Run: headless pygame with SDL's dummy video driver; simulated clock (each Clock.tick advances the game by its frame time, no real sleeping); random seed 0; keys injected as events and as key.get_pressed() state; no mouse input.
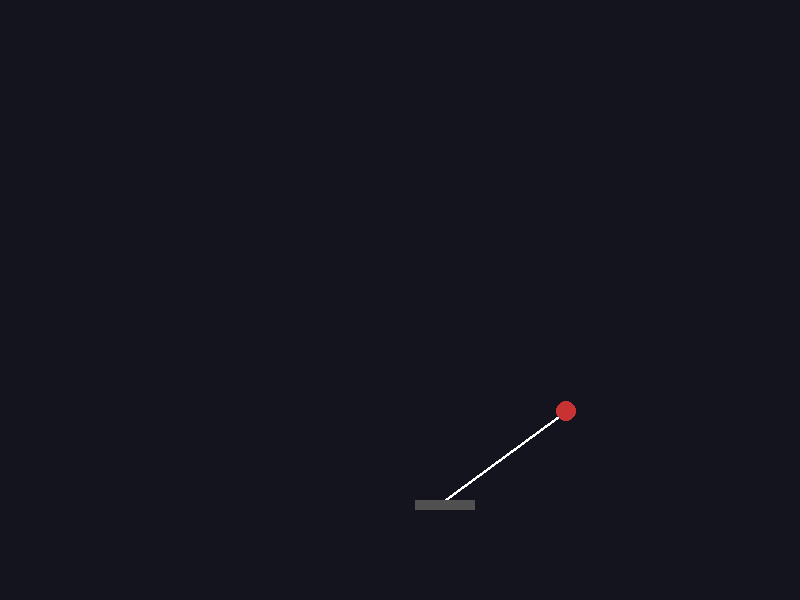
Frame 1 of 4 · flips 1–60 · no input
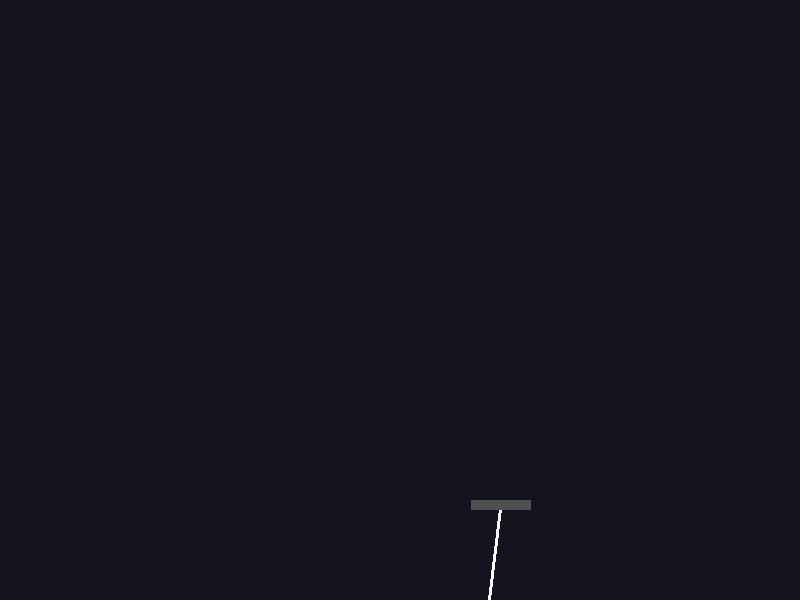
Frame 2 of 4 · flips 61–180 · tapped SPACE, RETURN · held RIGHT (→), D
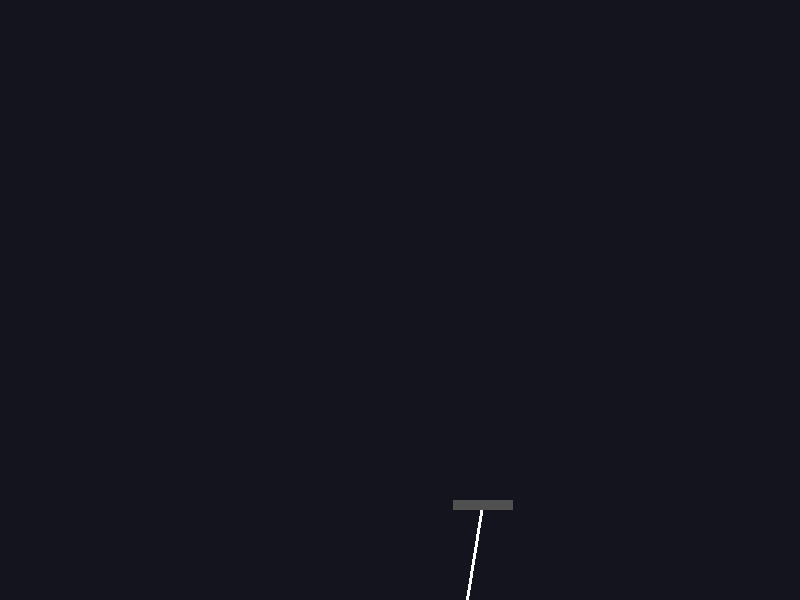
Frame 3 of 4 · flips 181–300 · held DOWN (↓), S
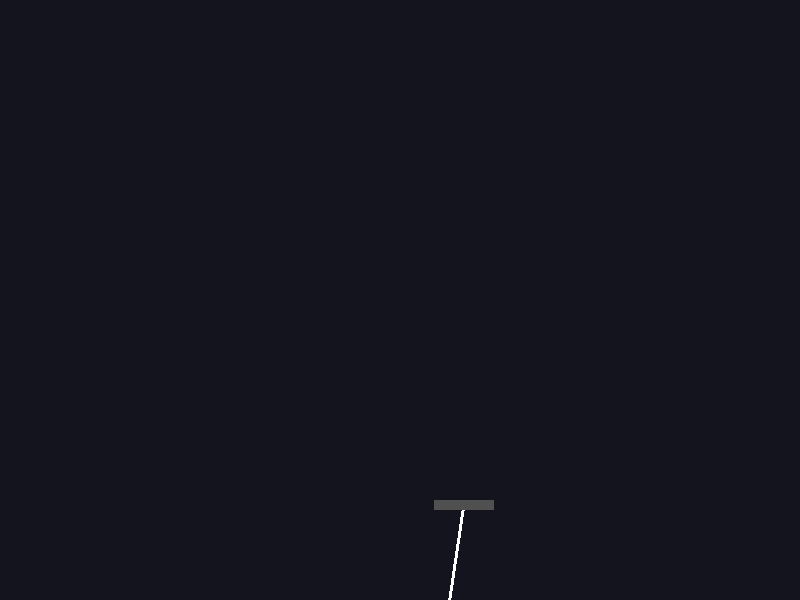
Frame 4 of 4 · flips 301–420 · held LEFT (←), A, UP (↑), W

The pygame program that drew these frames:

import pygame
import math
import random

# ==========================
# CONFIG
# ==========================
SCREEN_W, SCREEN_H = 800, 600
GRAVITY = 0.3
BASE_SPEED = 5
PEND_LENGTH = 150

# ==========================
# HOMEOSTATIC NEURON
# ==========================
class Neuron:
    def __init__(self, num_inputs, learning_rate=0.01, decay=0.999):
        self.weights = [random.uniform(-1, 1) for _ in range(num_inputs)]
        self.bias = random.uniform(-0.5, 0.5)
        self.learning_rate = learning_rate
        self.decay = decay
        self.output = 0.0

    def activate(self, x):
        # Simple tanh activation
        return math.tanh(x)

    def forward(self, inputs):
        # Weighted sum
        z = sum(w * i for w, i in zip(self.weights, inputs)) + self.bias
        self.output = self.activate(z)
        return self.output

    def homeostatic_update(self, error):
        """
        Real-time adaptation: keeps weights stable
        - decay prevents runaway growth
        - bounded updates prevent explosions
        """
        for i in range(len(self.weights)):
            self.weights[i] *= self.decay  # slow decay to prevent explosion
            delta = -self.learning_rate * error * self.output
            self.weights[i] += max(min(delta, 0.05), -0.05)

        self.bias *= self.decay
        self.bias += -self.learning_rate * error * 0.1

# ==========================
# PENDULUM SIM
# ==========================
class PendulumSystem:
    def __init__(self):
        self.base_x = SCREEN_W / 2
        self.angle = random.uniform(-0.5, 0.5)  # radians
        self.angle_vel = 0
        self.neuron = Neuron(2)

    def update(self):
        # Inputs: angle, angular velocity
        output = self.neuron.forward([self.angle, self.angle_vel])

        # Move base according to output, stay in bounds
        self.base_x += output * BASE_SPEED
        self.base_x = max(100, min(SCREEN_W - 100, self.base_x))

        # Physics (simplified)
        torque = GRAVITY * math.sin(self.angle) - 0.05 * self.angle_vel
        self.angle_vel += torque * 0.02 - output * 0.03
        self.angle += self.angle_vel

        # Homeostatic signal: want angle ≈ 0
        error = self.angle
        self.neuron.homeostatic_update(error)

    def draw(self, screen):
        base_y = SCREEN_H - 100
        end_x = self.base_x + math.sin(self.angle) * PEND_LENGTH
        end_y = base_y - math.cos(self.angle) * PEND_LENGTH

        pygame.draw.line(screen, (255, 255, 255), (self.base_x, base_y), (end_x, end_y), 3)
        pygame.draw.circle(screen, (200, 50, 50), (int(end_x), int(end_y)), 10)
        pygame.draw.rect(screen, (80, 80, 80), (self.base_x - 30, base_y, 60, 10))

# ==========================
# MAIN LOOP
# ==========================
pygame.init()
screen = pygame.display.set_mode((SCREEN_W, SCREEN_H))
clock = pygame.time.Clock()

system = PendulumSystem()
running = True

while running:
    for e in pygame.event.get():
        if e.type == pygame.QUIT:
            running = False

    system.update()

    screen.fill((20, 20, 30))
    system.draw(screen)
    pygame.display.flip()
    clock.tick(60)

pygame.quit()
